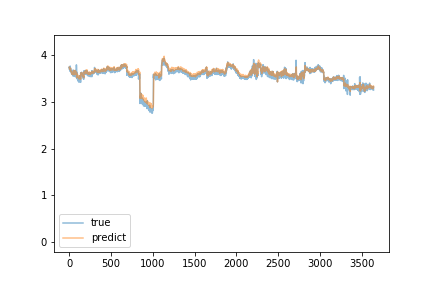

The data file committed next to this chart (first rows):
predict, true
3.748, 3.745
3.742, 3.753
3.74, 3.713
3.735, 3.697
3.721, 3.718
3.71, 3.711
3.714, 3.727
3.717, 3.739
3.71, 3.69
3.696, 3.66
3.694, 3.693
3.712, 3.771
3.709, 3.739
3.708, 3.709
3.714, 3.705
3.714, 3.731
3.727, 3.685
3.707, 3.673
3.694, 3.675
3.683, 3.656
3.674, 3.685
3.67, 3.658
3.659, 3.662
3.652, 3.647
3.641, 3.642
3.649, 3.649
3.654, 3.641
3.649, 3.624
3.641, 3.607
3.628, 3.63
3.621, 3.639
3.629, 3.652
3.63, 3.623
3.603, 3.615
3.595, 3.604
3.607, 3.682
3.641, 3.598
3.624, 3.598
3.623, 3.605
3.615, 3.587
3.602, 3.603
3.615, 3.608
3.599, 3.601
3.604, 3.606
3.616, 3.621
3.623, 3.635
3.616, 3.606
3.619, 3.555
3.593, 3.598
3.586, 3.602
3.588, 3.668
3.612, 3.683
3.652, 3.677
3.661, 3.668
3.675, 3.627
3.663, 3.601
3.63, 3.623
3.63, 3.618
3.632, 3.616
3.639, 3.56
... 3,584 more rows
